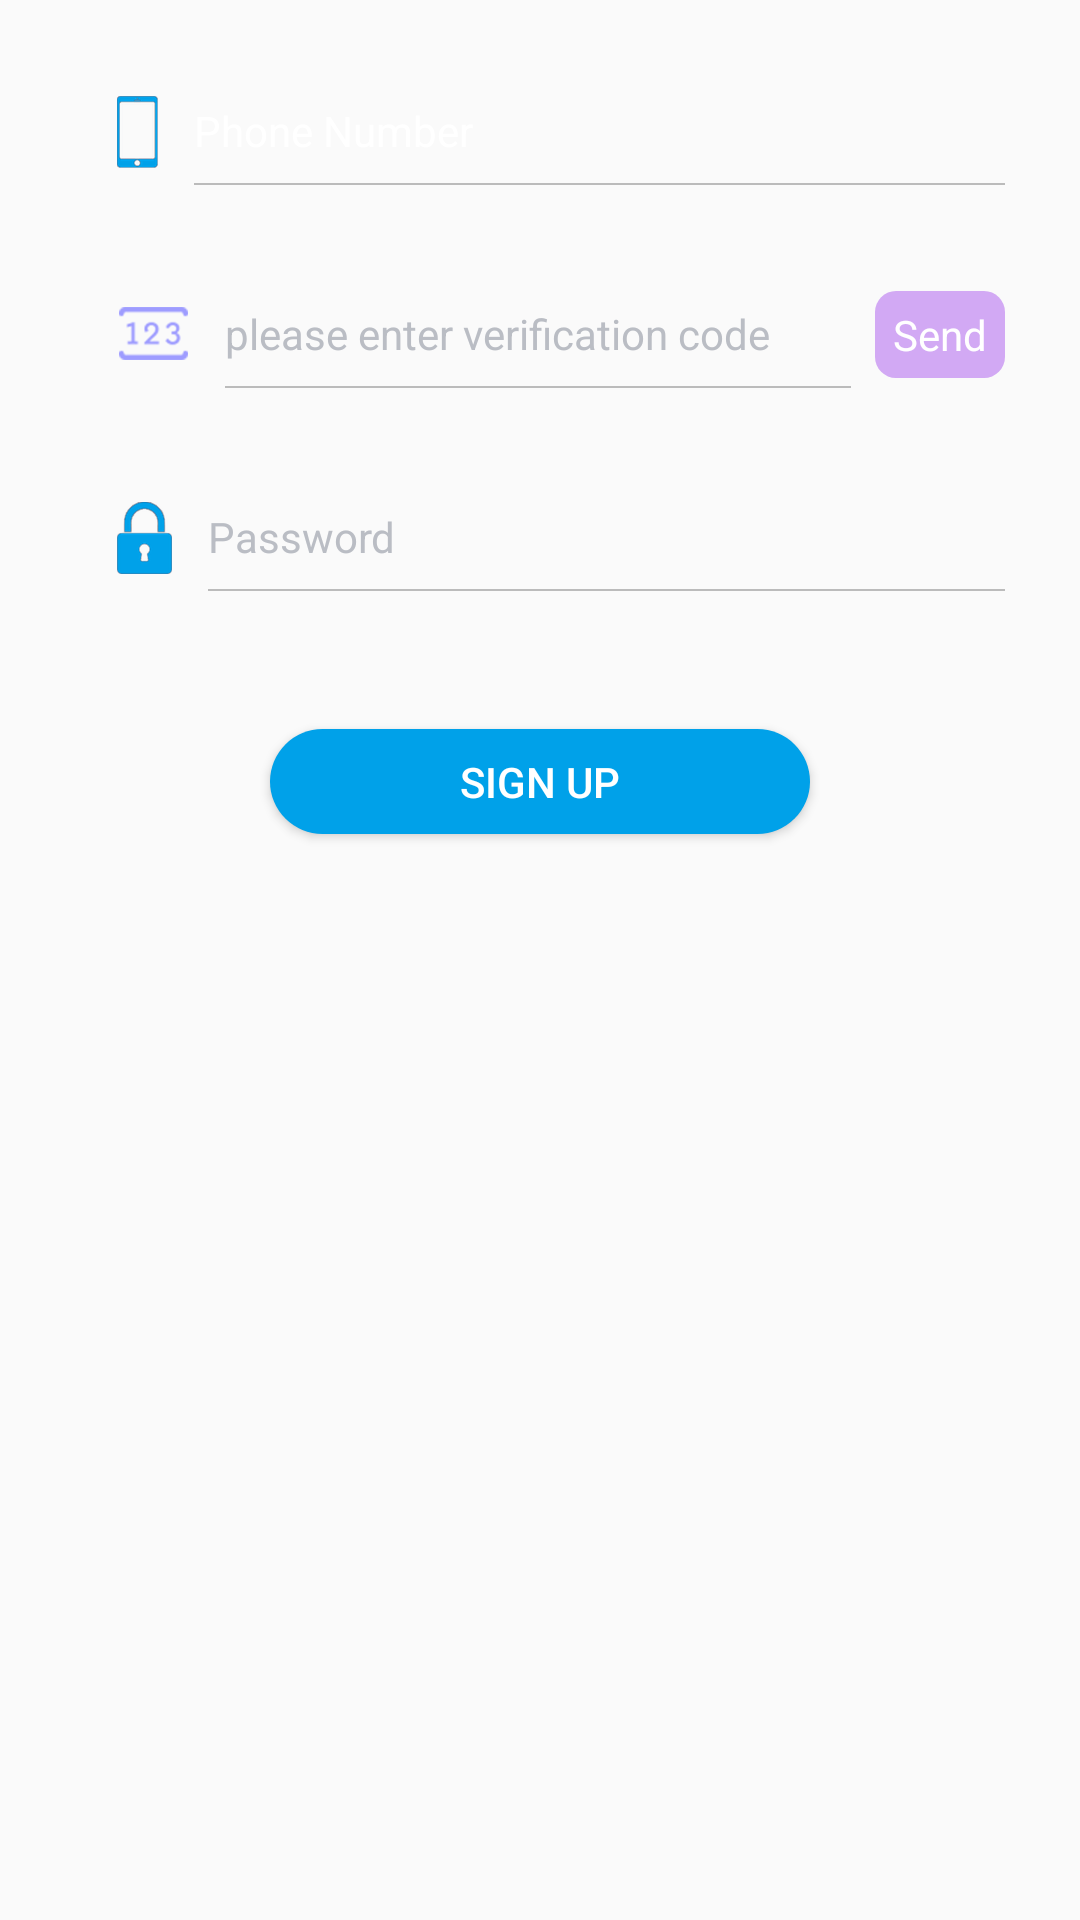

The Android layout XML behind this screen, and the referenced resources:
<!-- AndroidManifest.xml: application theme AppTheme -->
<!-- res/layout/activity_regist.xml -->
<?xml version="1.0" encoding="utf-8"?>

<LinearLayout xmlns:android="http://schemas.android.com/apk/res/android"
    android:id="@+id/ll_root"
    android:layout_width="match_parent"
    android:layout_height="match_parent"
    android:orientation="vertical">

    <LinearLayout
        android:layout_width="match_parent"
        android:layout_height="wrap_content"
        android:layout_marginLeft="25dp"
        android:layout_marginTop="20dp"
        android:layout_marginRight="25dp"
        android:layout_marginBottom="20dp"
        android:gravity="center_vertical"
        android:orientation="horizontal"
        android:paddingTop="6dp"
        android:paddingBottom="6dp">

        <ImageView
            android:layout_width="wrap_content"
            android:layout_height="match_parent"
            android:layout_marginLeft="14dp"
            android:src="@mipmap/ic_phonenumber" />

        <LinearLayout
            android:layout_width="match_parent"
            android:layout_height="wrap_content"
            android:gravity="center_vertical"
            android:orientation="vertical"
            android:paddingLeft="12dp">

            <EditText
                android:id="@+id/et_phone"
                android:layout_width="match_parent"
                android:layout_height="wrap_content"
                android:background="@null"
                android:hint="@string/hint_account_name"
                android:imeOptions="actionNext"
                android:inputType="phone"
                android:maxLength="11"
                android:paddingTop="8dp"
                android:paddingBottom="8dp"
                android:singleLine="true"
                android:textColor="@android:color/white"
                android:textColorHint="@android:color/white"
                android:textSize="14sp" />

            <View
                android:layout_width="match_parent"
                android:layout_height="@dimen/activity_view"
                android:background="#bbbbbb" />

        </LinearLayout>

    </LinearLayout>

    <LinearLayout
        android:layout_width="match_parent"
        android:layout_height="wrap_content"
        android:layout_marginLeft="25dp"
        android:layout_marginRight="25dp"
        android:layout_marginBottom="20dp"
        android:gravity="center_vertical"
        android:orientation="horizontal"
        android:paddingTop="6dp"
        android:paddingBottom="6dp">

        <ImageView
            android:id="@+id/iv_getcode"
            android:layout_width="wrap_content"
            android:layout_height="wrap_content"
            android:layout_marginLeft="14dp"
            android:src="@mipmap/ic_verificationcode" />

        <LinearLayout
            android:layout_width="match_parent"
            android:layout_height="wrap_content"
            android:layout_weight="1"
            android:gravity="center_vertical"
            android:orientation="vertical"
            android:paddingLeft="12dp">

            <EditText
                android:id="@+id/et_code"
                android:layout_width="match_parent"
                android:layout_height="wrap_content"
                android:background="@null"
                android:hint="@string/account_verity_hint"
                android:imeOptions="actionNext"
                android:inputType="number"
                android:maxLength="6"
                android:paddingTop="8dp"
                android:paddingBottom="8dp"
                android:singleLine="true"
                android:textColor="#babdc4"
                android:textColorHint="#babdc4"
                android:textSize="14sp" />

            <View
                android:layout_width="match_parent"
                android:layout_height="@dimen/activity_view"
                android:background="#bbbbbb" />
        </LinearLayout>

        <TextView
            android:id="@+id/tv_code"
            android:layout_width="wrap_content"
            android:layout_height="wrap_content"
            android:layout_marginLeft="8dp"
            android:background="@drawable/shape_code"
            android:gravity="center"
            android:paddingLeft="6dp"
            android:paddingTop="5dp"
            android:paddingRight="6dp"
            android:paddingBottom="5dp"
            android:text="@string/get_verity"
            android:textColor="@android:color/white"
            android:textSize="14sp" />
    </LinearLayout>

    <LinearLayout
        android:layout_width="match_parent"
        android:layout_height="wrap_content"
        android:layout_marginLeft="25dp"
        android:layout_marginRight="25dp"
        android:layout_marginBottom="20dp"
        android:gravity="center_vertical"
        android:orientation="horizontal"
        android:paddingTop="6dp"
        android:paddingBottom="6dp">

        <ImageView
            android:id="@+id/iv_password"
            android:layout_width="wrap_content"
            android:layout_height="match_parent"
            android:layout_marginLeft="14dp"
            android:src="@mipmap/ic_password" />

        <LinearLayout
            android:layout_width="match_parent"
            android:layout_height="wrap_content"
            android:gravity="center_vertical"
            android:orientation="vertical"
            android:paddingLeft="12dp">

            <EditText
                android:id="@+id/et_pwd"
                android:layout_width="match_parent"
                android:layout_height="wrap_content"
                android:background="@null"
                android:hint="@string/hint_pwd"
                android:imeOptions="actionDone"
                android:inputType="textPassword"
                android:paddingTop="8dp"
                android:paddingBottom="8dp"
                android:singleLine="true"
                android:textColor="#babdc4"
                android:textColorHint="#babdc4"
                android:textSize="14sp" />

            <View
                android:layout_width="match_parent"
                android:layout_height="@dimen/activity_view"
                android:background="#bbbbbb" />
        </LinearLayout>
    </LinearLayout>

    <Button
        android:id="@+id/btn_finish"
        android:layout_width="180dp"
        android:layout_height="35dp"
        android:layout_gravity="center_horizontal"
        android:layout_marginTop="20dp"
        android:background="@drawable/sel_blue_bg_btn"
        android:text="@string/register"
        android:textColor="@android:color/white"
        android:textSize="@dimen/textSize_14" />

</LinearLayout>
<!-- resources referenced by this layout -->
<resources>
  <dimen name="activity_view">0.5dp</dimen>
  <dimen name="textSize_14">14sp</dimen>
  <!-- drawable sel_blue_bg_btn (drawable) -->
  <?xml version="1.0" encoding="utf-8"?>
  <selector xmlns:android="http://schemas.android.com/apk/res/android">
      <item android:state_pressed="true">
          <shape android:shape="rectangle">
              <corners android:radius="25dp" />
              <solid android:color="@color/colorAccentLight" />
          </shape>
      </item>
      <item android:state_pressed="false">
          <shape android:shape="rectangle">
              <corners android:radius="25dp" />
              <solid android:color="@color/colorAccent" />
          </shape>
      </item>
  </selector>
  <!-- drawable shape_code (drawable) -->
  <?xml version="1.0" encoding="utf-8"?>
  
  <shape xmlns:android="http://schemas.android.com/apk/res/android"
      android:shape="rectangle">
      <corners android:radius="7dp" />
      <solid android:color="#d2a9f4" />
  </shape>
  <!-- mipmap ic_password: png bitmap (mipmap-xxhdpi, 4637 bytes) -->
  <!-- mipmap ic_phonenumber: png bitmap (mipmap-xxhdpi, 2769 bytes) -->
  <!-- mipmap ic_verificationcode: png bitmap (mipmap-xxhdpi, 2914 bytes) -->
  <string name="account_verity_hint">please enter verification code</string>
  <string name="get_verity">Send</string>
  <string name="hint_account_name">Phone Number</string>
  <string name="hint_pwd">Password</string>
  <string name="register">Sign up</string>
  <style name="AppTheme" parent="Theme.AppCompat.Light.NoActionBar">
          
          <item name="colorPrimary">@color/colorPrimary</item>
          <item name="colorPrimaryDark">@color/colorPrimaryDark</item>
          <item name="colorAccent">@color/colorAccent</item>
          <item name="actionMenuTextColor">#ffffff</item>
      </style>
  <color name="colorAccentLight">#8800a1e9</color>
  <color name="colorAccent">#00a1e9</color>
  <color name="colorPrimary">#000330</color>
  <color name="colorPrimaryDark">#121325</color>
</resources>
